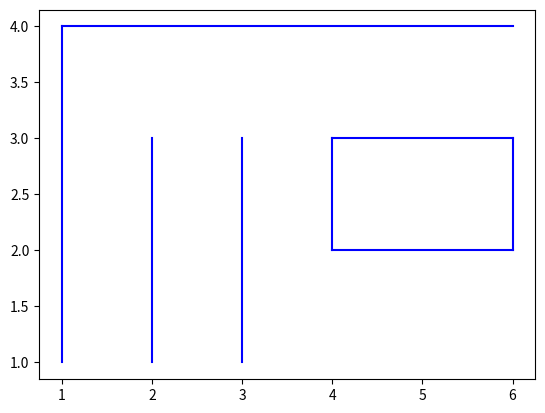

The matplotlib source for this figure:
import matplotlib.pyplot as plt


def create_rect(x0, y0, w, h):
    return [
        [x0, y0, x0, y0 + h],
        [x0, y0 + h, x0 + w, y0 + h],
        [x0 + w, y0 + h, x0 + w, y0],
        [x0 + w, y0, x0, y0]
    ]


walls = [
    [1, 1, 1, 4],
    [3, 1, 3, 3],
    [2, 1, 2, 3],
    [1, 4, 6, 4],
]

rect = create_rect(4, 2, 2, 1)
for wa in rect:
    walls.append(wa)

for i in range(len(walls)):
    plt.plot([walls[i][0], walls[i][2]], [walls[i][1], walls[i][3]], 'b')
plt.show()
